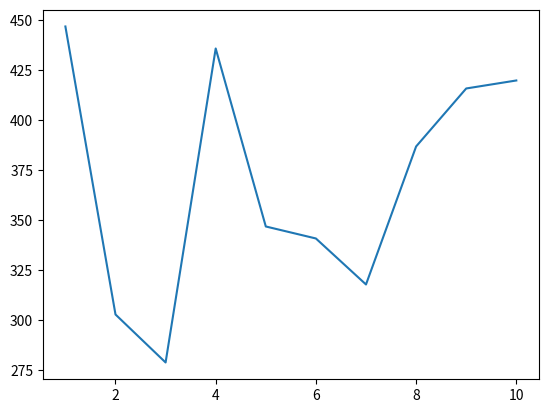

Reproduce this figure in Python.
import random
import matplotlib.pyplot as plt

class Student:
    def __init__(self, name: str, distance_from_club: int = 100) -> None:
        self.name = name
        self.distance = 0
        self.time_since_started = 0
        self.distance_from_home = distance_from_club
        self.distance_from_club = distance_from_club
        self.path_history = {}


    def step(self) -> None:
        probability_of_step = random.randint(1, 10)


        if 1 <= probability_of_step <= 5:
            self.distance += 1
            self.distance_from_home -= 1
            self.path_history[self.time_since_started] = self.distance
        elif 6 <= probability_of_step <= 8:
            self.path_history[self.time_since_started] = self.distance
        else:
            self.distance -= 1
            self.distance_from_home += 1
            self.path_history[self.time_since_started] = self.distance

        self.time_since_started += 1

    def next_party(self) -> None:
        self.distance = 0
        self.time_since_started = 0
        self.distance_from_home = self.distance_from_club
        self.path_history = {}


def simulation(object: Student, size_of_simulation: int) -> float:
    simulation_chart = {}

    for simulation_index in range(1, size_of_simulation+1):
        while object.distance_from_home > 0:
            object.step()
        else:
            simulation_chart[simulation_index] = object.time_since_started
            object.next_party()
    else:
        plt.plot(simulation_chart.keys(), simulation_chart.values())
        plt.show()

    return sum(simulation_chart.values())/size_of_simulation

if __name__ == '__main__':
    
    Kuba = Student(name='Kuba')

    print(f'Mean number of steps: {simulation(Kuba, 10)}')

    
    
